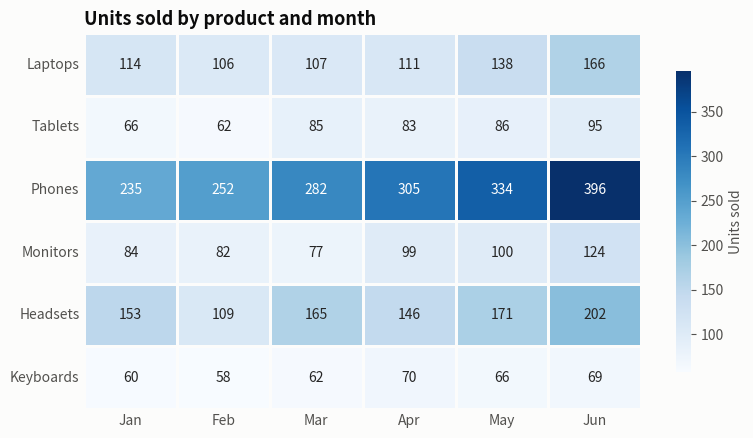

Generate this figure with matplotlib: (Note: this script raises an exception after producing the figure.)
"""
Highlight Table (heat-shaded table)  -  family: Magnitude

DESIGN PURPOSE
A table of numbers with each cell shaded by its value. Readers can look up
exact values and still see high and low cells at a glance, which makes it a
bridge between a table and a heatmap.

WHEN TO USE
  - Readers need exact numbers and patterns (finance reports, cross-tabs)
  - Compare values across two categorical dimensions (product × month)

AVOID WHEN
  - The table is huge (use a pure heatmap)
  - Rows have very different scales (shade per row or normalise first)

ALTERNATIVES
  - Heatmap
  - Grouped bar chart

EXAMPLE
Units sold by product and month.

Run:  python highlight_table.py
"""
import sys
from pathlib import Path

import numpy as np
import pandas as pd
import matplotlib.pyplot as plt

# Library style: categorical colors in fixed order, recessive axes, hairline grid.
PALETTE = ["#2a78d6", "#eb6834", "#1baf7a", "#eda100",
           "#e87ba4", "#008300", "#6250d6", "#e34948"]
SEQ_CMAP = "Blues"      # sequential: one hue, light -> dark
DIV_CMAP = "RdBu_r"     # diverging: two opposite hues, neutral midpoint
GRAY = "#b8b7b1"        # de-emphasised marks
plt.rcParams.update({
    "figure.figsize": (8, 4.8), "figure.dpi": 110, "figure.facecolor": "#fcfcfb",
    "axes.facecolor": "#fcfcfb", "axes.edgecolor": "#c9c8c3", "axes.linewidth": 0.8,
    "axes.spines.top": False, "axes.spines.right": False,
    "axes.grid": True, "grid.color": "#e6e5e1", "grid.linewidth": 0.6, "axes.axisbelow": True,
    "axes.prop_cycle": plt.cycler(color=PALETTE),
    "axes.titlesize": 13, "axes.titleweight": "bold", "axes.titlelocation": "left",
    "axes.labelcolor": "#52514e", "xtick.color": "#52514e", "ytick.color": "#52514e",
    "text.color": "#0b0b0b", "font.size": 10, "lines.linewidth": 2,
    "legend.frameon": False,
})

# --- Example data ------------------------------------------------------------
rng = np.random.default_rng(23)
products = ["Laptops", "Tablets", "Phones", "Monitors", "Headsets", "Keyboards"]
months = ["Jan", "Feb", "Mar", "Apr", "May", "Jun"]
base = np.array([120, 80, 300, 90, 150, 60])[:, None]
season = np.array([0.9, 0.85, 1.0, 1.05, 1.1, 1.25])[None, :]
df = pd.DataFrame((base * season * rng.uniform(0.85, 1.15, (6, 6))).round().astype(int),
                  index=products, columns=months)
df

# --- Plot --------------------------------------------------------------------
import seaborn as sns
fig, ax = plt.subplots(figsize=(8, 4.5))
sns.heatmap(df, annot=True, fmt="d", cmap=SEQ_CMAP, linewidths=2, linecolor="#fcfcfb",
            cbar_kws={"label": "Units sold", "shrink": 0.8}, ax=ax, annot_kws={"fontsize": 10})
ax.set_xlabel(""); ax.set_ylabel("")
ax.tick_params(length=0)
ax.set_title("Units sold by product and month")
fig.tight_layout()

# --- Save / show -------------------------------------------------------------
out = Path(__file__).with_name(Path(__file__).stem + ".png")
fig.savefig(out, dpi=150, bbox_inches="tight")
print(f"saved {out}")
if "--no-show" not in sys.argv:
    plt.show()
